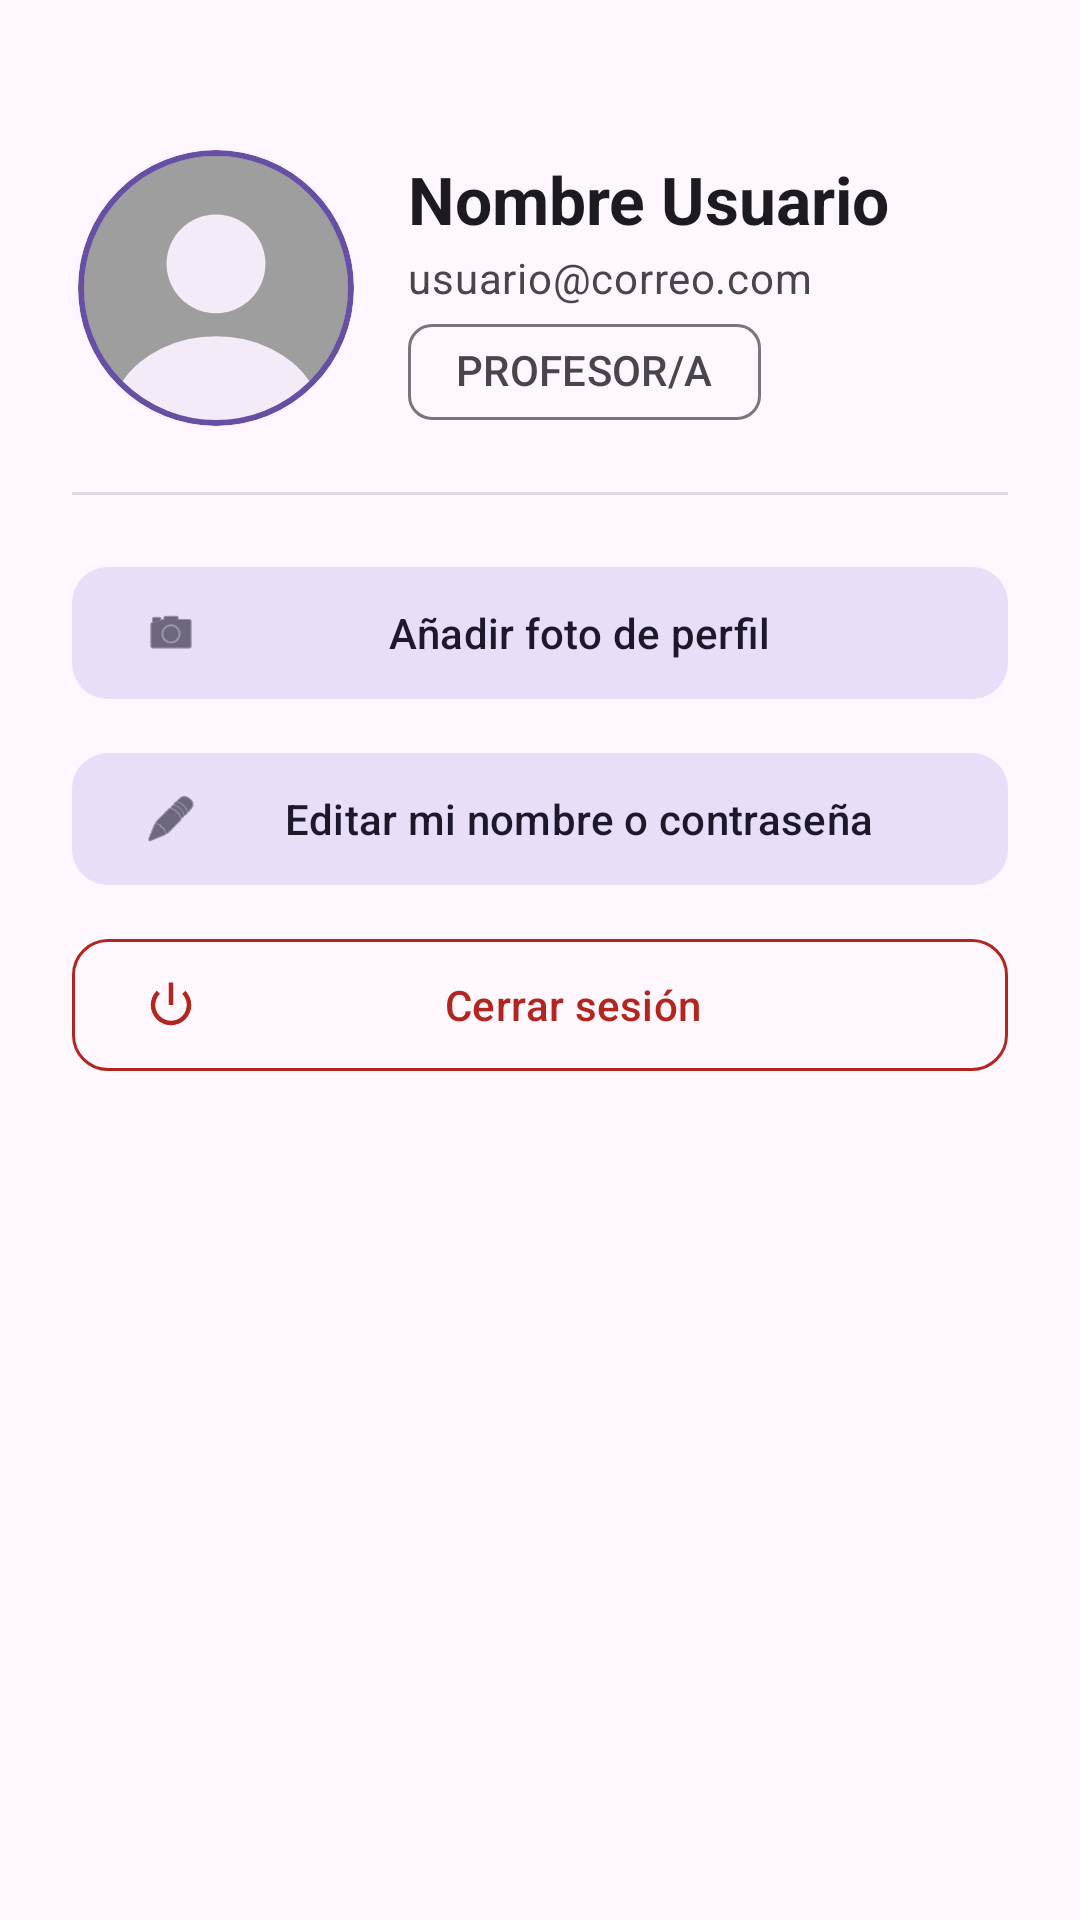

Here is an Android app screen rendered from its layout file. Give the layout XML and the strings, colors and styles it references.
<!-- AndroidManifest.xml: application theme Theme.ControlStockTextil -->
<!-- res/layout/dialog_perfil_usuario.xml -->
<?xml version="1.0" encoding="utf-8"?>
<LinearLayout xmlns:android="http://schemas.android.com/apk/res/android"
    xmlns:app="http://schemas.android.com/apk/res-auto"
    android:layout_width="match_parent"
    android:layout_height="wrap_content"
    android:orientation="vertical"
    android:padding="24dp">

    
    <View
        android:layout_width="40dp"
        android:layout_height="4dp"
        android:layout_gravity="center_horizontal"
        android:layout_marginBottom="20dp"
        android:background="@android:drawable/divider_horizontal_dark" />

    <LinearLayout
        android:layout_width="match_parent"
        android:layout_height="wrap_content"
        android:gravity="center_vertical"
        android:orientation="horizontal">

        
        <FrameLayout
            android:layout_width="96dp"
            android:layout_height="96dp">

            <com.google.android.material.card.MaterialCardView
                android:id="@+id/cardPerfilAvatar"
                android:layout_width="92dp"
                android:layout_height="92dp"
                android:layout_gravity="center"
                android:clickable="true"
                android:focusable="true"
                app:cardCornerRadius="46dp"
                app:cardElevation="2dp"
                app:strokeColor="?attr/colorPrimary"
                app:strokeWidth="2dp">

                <ImageView
                    android:id="@+id/ivPerfilAvatar"
                    android:layout_width="match_parent"
                    android:layout_height="match_parent"
                    android:contentDescription="Foto o avatar de perfil"
                    android:scaleType="centerCrop"
                    android:src="@drawable/ic_donut_bitten" />

            </com.google.android.material.card.MaterialCardView>

            
            <ProgressBar
                android:id="@+id/pbSubiendoFotoPerfil"
                android:layout_width="36dp"
                android:layout_height="36dp"
                android:layout_gravity="center"
                android:visibility="gone" />

        </FrameLayout>

        <LinearLayout
            android:layout_width="0dp"
            android:layout_height="wrap_content"
            android:layout_marginStart="16dp"
            android:layout_weight="1"
            android:orientation="vertical">

            <TextView
                android:id="@+id/tvPerfilNombre"
                android:layout_width="wrap_content"
                android:layout_height="wrap_content"
                android:text="Nombre Usuario"
                android:textAppearance="?attr/textAppearanceTitleLarge"
                android:textStyle="bold" />

            <TextView
                android:id="@+id/tvPerfilEmail"
                android:layout_width="wrap_content"
                android:layout_height="wrap_content"
                android:layout_marginTop="2dp"
                android:text="usuario@correo.com"
                android:textAppearance="?attr/textAppearanceBodyMedium"
                android:textColor="?android:attr/textColorSecondary" />

            <com.google.android.material.chip.Chip
                android:id="@+id/chipPerfilRol"
                style="@style/Widget.Material3.Chip.Suggestion"
                android:layout_width="wrap_content"
                android:layout_height="wrap_content"
                android:layout_marginTop="6dp"
                android:clickable="false"
                android:text="PROFESOR/A"
                app:chipMinTouchTargetSize="0dp" />
        </LinearLayout>
    </LinearLayout>

    <View
        android:layout_width="match_parent"
        android:layout_height="1dp"
        android:layout_marginVertical="20dp"
        android:background="?android:attr/listDivider" />

    
    <com.google.android.material.button.MaterialButton
        android:id="@+id/btnCambiarFotoPerfil"
        style="@style/Widget.Material3.Button.TonalButton"
        android:layout_width="match_parent"
        android:layout_height="52dp"
        android:layout_marginBottom="10dp"
        android:text="Añadir foto de perfil"
        app:cornerRadius="12dp"
        app:icon="@android:drawable/ic_menu_camera" />

    <com.google.android.material.button.MaterialButton
        android:id="@+id/btnEditarPerfil"
        style="@style/Widget.Material3.Button.TonalButton"
        android:layout_width="match_parent"
        android:layout_height="52dp"
        android:layout_marginBottom="10dp"
        android:text="Editar mi nombre o contraseña"
        app:cornerRadius="12dp"
        app:icon="@android:drawable/ic_menu_edit" />

    <com.google.android.material.button.MaterialButton
        android:id="@+id/btnCerrarSesion"
        style="@style/Widget.Material3.Button.OutlinedButton"
        android:layout_width="match_parent"
        android:layout_height="52dp"
        android:text="Cerrar sesión"
        android:textColor="?attr/colorError"
        app:cornerRadius="12dp"
        app:icon="@android:drawable/ic_lock_power_off"
        app:iconTint="?attr/colorError"
        app:strokeColor="?attr/colorError" />

</LinearLayout>
<!-- resources referenced by this layout -->
<resources>
  <!-- drawable ic_donut_bitten (drawable) -->
  <vector xmlns:android="http://schemas.android.com/apk/res/android"
      android:width="24dp"
      android:height="24dp"
      android:viewportWidth="24"
      android:viewportHeight="24">
  
      
      <path
          android:fillColor="#9E9E9E"
          android:fillType="evenOdd"
          android:pathData="M 3.87,20.13
              A 11.5,11.5 0 1,1 20.13,20.13
              A 9.2,7.4 0 0,0 3.87,20.13 Z
              M 12,5.6
              A 4.3,4.3 0 1,0 12,14.2
              A 4.3,4.3 0 1,0 12,5.6 Z" />
  
  </vector>
  <style name="Theme.ControlStockTextil" parent="Base.Theme.ControlStockTextil" />
  <style name="Base.Theme.ControlStockTextil" parent="Theme.Material3.DayNight.NoActionBar">
          
          
      </style>
</resources>
